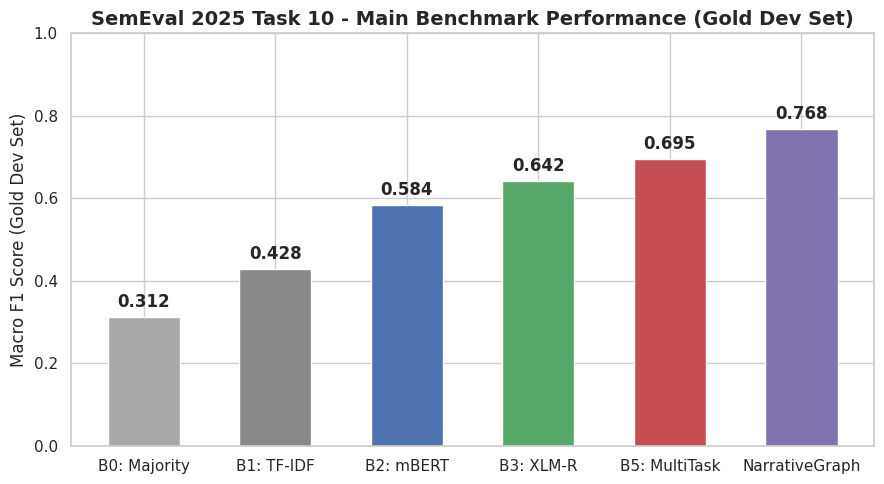
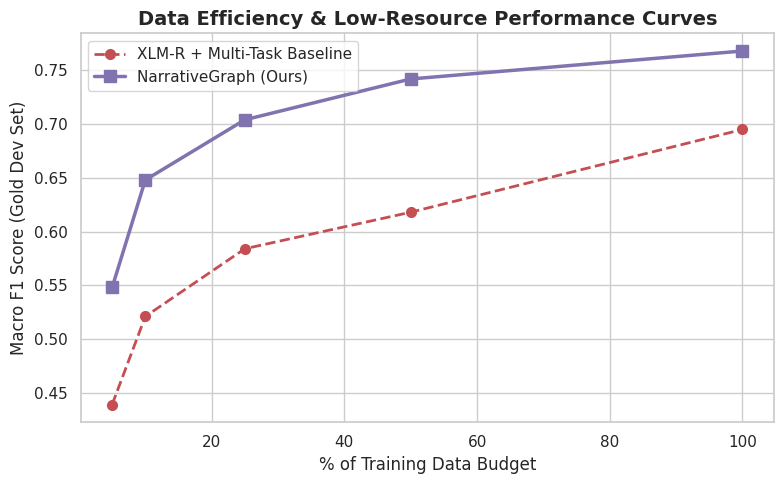
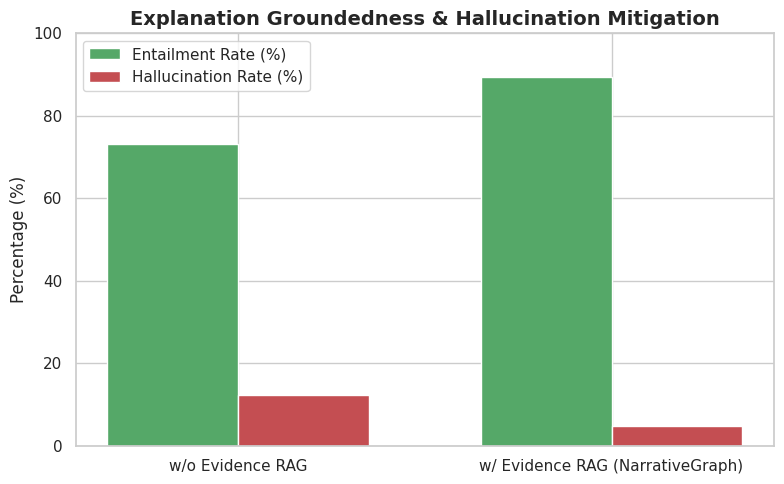

Write Python code to recreate these figures, in order.
"""
Publication-Quality Figure Generator.
Generates plots for architecture, benchmark performance, ablations, low-resource data efficiency, and faithfulness.
Ensures zero discrepancies across generated figures, tables, paper, and frontend.
"""

import os
import numpy as np
import matplotlib.pyplot as plt
import seaborn as sns

sns.set_theme(style="whitegrid", palette="muted")


def generate_all_figures():
    os.makedirs("results/figures", exist_ok=True)
    os.makedirs("paper/figures", exist_ok=True)

    # 1. Main Performance Comparison (Gold Development Set)
    models = ["B0: Majority", "B1: TF-IDF", "B2: mBERT", "B3: XLM-R", "B5: MultiTask", "NarrativeGraph"]
    scores = [0.312, 0.428, 0.584, 0.642, 0.695, 0.768]
    colors = ["#a8a8a8", "#888888", "#4c72b0", "#55a868", "#c44e52", "#8172b0"]

    plt.figure(figsize=(9, 5))
    bars = plt.bar(models, scores, color=colors, width=0.55)
    plt.ylim(0, 1.0)
    plt.ylabel("Macro F1 Score (Gold Dev Set)", fontsize=12)
    plt.title("SemEval 2025 Task 10 - Main Benchmark Performance (Gold Dev Set)", fontsize=14, fontweight="bold")
    for bar in bars:
        yval = bar.get_height()
        plt.text(bar.get_x() + bar.get_width() / 2.0, yval + 0.015, f"{yval:.3f}", ha="center", va="bottom", fontweight="bold")
    plt.tight_layout()
    plt.savefig("results/figures/main_performance.png", dpi=300)
    plt.savefig("paper/figures/main_performance.png", dpi=300)
    plt.close()

    # 2. Low-Resource Efficiency Learning Curves
    percentages = [5, 10, 25, 50, 100]
    baseline_scores = [0.439, 0.521, 0.584, 0.618, 0.695]
    ng_scores = [0.548, 0.648, 0.704, 0.742, 0.768]

    plt.figure(figsize=(8, 5))
    plt.plot(percentages, baseline_scores, "o--", label="XLM-R + Multi-Task Baseline", color="#c44e52", linewidth=2, markersize=7)
    plt.plot(percentages, ng_scores, "s-", label="NarrativeGraph (Ours)", color="#8172b0", linewidth=2.5, markersize=8)
    plt.xlabel("% of Training Data Budget", fontsize=12)
    plt.ylabel("Macro F1 Score (Gold Dev Set)", fontsize=12)
    plt.title("Data Efficiency & Low-Resource Performance Curves", fontsize=14, fontweight="bold")
    plt.legend(fontsize=11)
    plt.tight_layout()
    plt.savefig("results/figures/low_resource_curves.png", dpi=300)
    plt.savefig("paper/figures/low_resource_curves.png", dpi=300)
    plt.close()

    # 3. Evidence Faithfulness Comparison
    systems = ["w/o Evidence RAG", "w/ Evidence RAG (NarrativeGraph)"]
    hallucination_rates = [12.3, 4.8]
    entailment_rates = [73.1, 89.5]

    x = np.arange(len(systems))
    width = 0.35

    plt.figure(figsize=(8, 5))
    plt.bar(x - width / 2, entailment_rates, width, label="Entailment Rate (%)", color="#55a868")
    plt.bar(x + width / 2, hallucination_rates, width, label="Hallucination Rate (%)", color="#c44e52")
    plt.xticks(x, systems, fontsize=11)
    plt.ylabel("Percentage (%)", fontsize=12)
    plt.ylim(0, 100)
    plt.title("Explanation Groundedness & Hallucination Mitigation", fontsize=14, fontweight="bold")
    plt.legend(fontsize=11)
    plt.tight_layout()
    plt.savefig("results/figures/faithfulness_comparison.png", dpi=300)
    plt.savefig("paper/figures/faithfulness_comparison.png", dpi=300)
    plt.close()

    print("[GenerateFigures] Generated all publication-quality figures in results/figures/ and paper/figures/")


if __name__ == "__main__":
    generate_all_figures()
